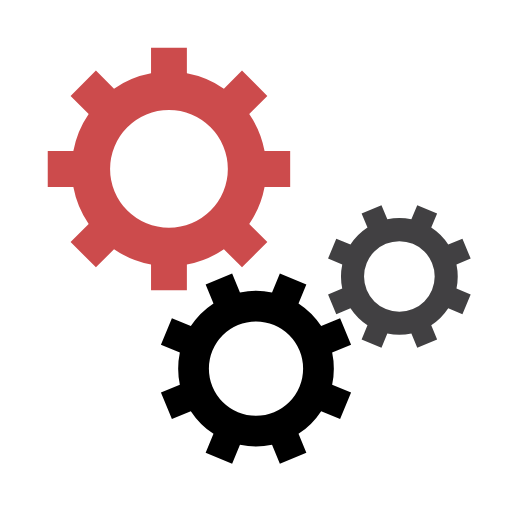
t = 0.00 s
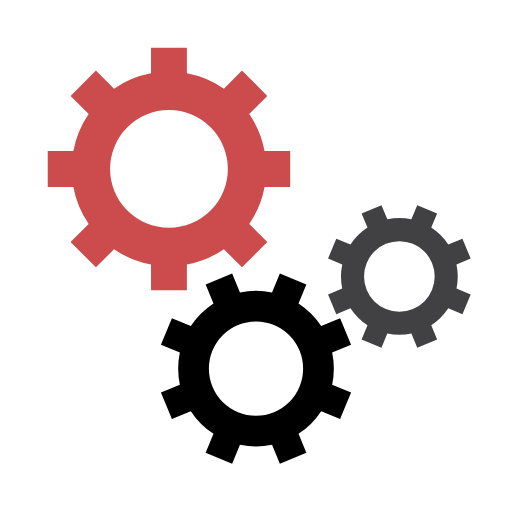
t = 0.25 s
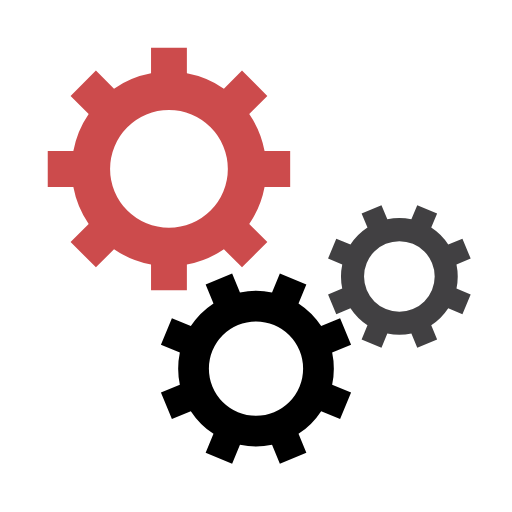
t = 0.50 s
t = 0.75 s: frame unchanged from t = 0.25 s, image omitted

The animated SVG that drew these frames (rendered in a browser with its animation timeline set to each time). Animation: 3 SMIL elements (animateTransform=3); one cycle of 1.00 s, repeats indefinitely.

<svg class="lds-gear-set" width="256px"  height="256px"  xmlns="http://www.w3.org/2000/svg" xmlns:xlink="http://www.w3.org/1999/xlink" viewBox="0 0 100 100" preserveAspectRatio="xMidYMid" style="background: none;"><g transform="translate(50 50)"> <g transform="translate(-17 -17) scale(0.5)"> <g transform="rotate(210)">
<animateTransform attributeName="transform" type="rotate" values="0;360" keyTimes="0;1" dur="1s" begin="0s" repeatCount="indefinite"></animateTransform><path d="M37.3496987939662 -7 L47.3496987939662 -7 L47.3496987939662 7 L37.3496987939662 7 A38 38 0 0 1 31.359972760794346 21.46047782418268 L31.359972760794346 21.46047782418268 L38.431040572659825 28.531545636048154 L28.531545636048154 38.431040572659825 L21.46047782418268 31.359972760794346 A38 38 0 0 1 7.0000000000000036 37.3496987939662 L7.0000000000000036 37.3496987939662 L7.000000000000004 47.3496987939662 L-6.999999999999999 47.3496987939662 L-7 37.3496987939662 A38 38 0 0 1 -21.46047782418268 31.35997276079435 L-21.46047782418268 31.35997276079435 L-28.531545636048154 38.431040572659825 L-38.43104057265982 28.531545636048158 L-31.359972760794346 21.460477824182682 A38 38 0 0 1 -37.3496987939662 7.000000000000007 L-37.3496987939662 7.000000000000007 L-47.3496987939662 7.000000000000008 L-47.3496987939662 -6.9999999999999964 L-37.3496987939662 -6.999999999999997 A38 38 0 0 1 -31.35997276079435 -21.460477824182675 L-31.35997276079435 -21.460477824182675 L-38.431040572659825 -28.531545636048147 L-28.53154563604818 -38.4310405726598 L-21.4604778241827 -31.35997276079433 A38 38 0 0 1 -6.999999999999992 -37.3496987939662 L-6.999999999999992 -37.3496987939662 L-6.999999999999994 -47.3496987939662 L6.999999999999977 -47.3496987939662 L6.999999999999979 -37.3496987939662 A38 38 0 0 1 21.460477824182686 -31.359972760794342 L21.460477824182686 -31.359972760794342 L28.531545636048158 -38.43104057265982 L38.4310405726598 -28.53154563604818 L31.35997276079433 -21.4604778241827 A38 38 0 0 1 37.3496987939662 -6.999999999999995 M0 -23A23 23 0 1 0 0 23 A23 23 0 1 0 0 -23" fill="#cc4b4c"></path></g></g> <g transform="translate(0 22) scale(0.4)"> <g transform="rotate(127.5)">
<animateTransform attributeName="transform" type="rotate" values="360;0" keyTimes="0;1" dur="1s" begin="-0.0625s" repeatCount="indefinite"></animateTransform><path d="M37.3496987939662 -7 L47.3496987939662 -7 L47.3496987939662 7 L37.3496987939662 7 A38 38 0 0 1 31.359972760794346 21.46047782418268 L31.359972760794346 21.46047782418268 L38.431040572659825 28.531545636048154 L28.531545636048154 38.431040572659825 L21.46047782418268 31.359972760794346 A38 38 0 0 1 7.0000000000000036 37.3496987939662 L7.0000000000000036 37.3496987939662 L7.000000000000004 47.3496987939662 L-6.999999999999999 47.3496987939662 L-7 37.3496987939662 A38 38 0 0 1 -21.46047782418268 31.35997276079435 L-21.46047782418268 31.35997276079435 L-28.531545636048154 38.431040572659825 L-38.43104057265982 28.531545636048158 L-31.359972760794346 21.460477824182682 A38 38 0 0 1 -37.3496987939662 7.000000000000007 L-37.3496987939662 7.000000000000007 L-47.3496987939662 7.000000000000008 L-47.3496987939662 -6.9999999999999964 L-37.3496987939662 -6.999999999999997 A38 38 0 0 1 -31.35997276079435 -21.460477824182675 L-31.35997276079435 -21.460477824182675 L-38.431040572659825 -28.531545636048147 L-28.53154563604818 -38.4310405726598 L-21.4604778241827 -31.35997276079433 A38 38 0 0 1 -6.999999999999992 -37.3496987939662 L-6.999999999999992 -37.3496987939662 L-6.999999999999994 -47.3496987939662 L6.999999999999977 -47.3496987939662 L6.999999999999979 -37.3496987939662 A38 38 0 0 1 21.460477824182686 -31.359972760794342 L21.460477824182686 -31.359972760794342 L28.531545636048158 -38.43104057265982 L38.4310405726598 -28.53154563604818 L31.35997276079433 -21.4604778241827 A38 38 0 0 1 37.3496987939662 -6.999999999999995 M0 -23A23 23 0 1 0 0 23 A23 23 0 1 0 0 -23" fill="#000000"></path></g></g> <g transform="translate(28 4) scale(0.3)"> <g transform="rotate(232.5)">
<animateTransform attributeName="transform" type="rotate" values="0;360" keyTimes="0;1" dur="1s" begin="-0.0625s" repeatCount="indefinite"></animateTransform><path d="M37.3496987939662 -7 L47.3496987939662 -7 L47.3496987939662 7 L37.3496987939662 7 A38 38 0 0 1 31.359972760794346 21.46047782418268 L31.359972760794346 21.46047782418268 L38.431040572659825 28.531545636048154 L28.531545636048154 38.431040572659825 L21.46047782418268 31.359972760794346 A38 38 0 0 1 7.0000000000000036 37.3496987939662 L7.0000000000000036 37.3496987939662 L7.000000000000004 47.3496987939662 L-6.999999999999999 47.3496987939662 L-7 37.3496987939662 A38 38 0 0 1 -21.46047782418268 31.35997276079435 L-21.46047782418268 31.35997276079435 L-28.531545636048154 38.431040572659825 L-38.43104057265982 28.531545636048158 L-31.359972760794346 21.460477824182682 A38 38 0 0 1 -37.3496987939662 7.000000000000007 L-37.3496987939662 7.000000000000007 L-47.3496987939662 7.000000000000008 L-47.3496987939662 -6.9999999999999964 L-37.3496987939662 -6.999999999999997 A38 38 0 0 1 -31.35997276079435 -21.460477824182675 L-31.35997276079435 -21.460477824182675 L-38.431040572659825 -28.531545636048147 L-28.53154563604818 -38.4310405726598 L-21.4604778241827 -31.35997276079433 A38 38 0 0 1 -6.999999999999992 -37.3496987939662 L-6.999999999999992 -37.3496987939662 L-6.999999999999994 -47.3496987939662 L6.999999999999977 -47.3496987939662 L6.999999999999979 -37.3496987939662 A38 38 0 0 1 21.460477824182686 -31.359972760794342 L21.460477824182686 -31.359972760794342 L28.531545636048158 -38.43104057265982 L38.4310405726598 -28.53154563604818 L31.35997276079433 -21.4604778241827 A38 38 0 0 1 37.3496987939662 -6.999999999999995 M0 -23A23 23 0 1 0 0 23 A23 23 0 1 0 0 -23" fill="#414042"></path></g></g></g></svg>
